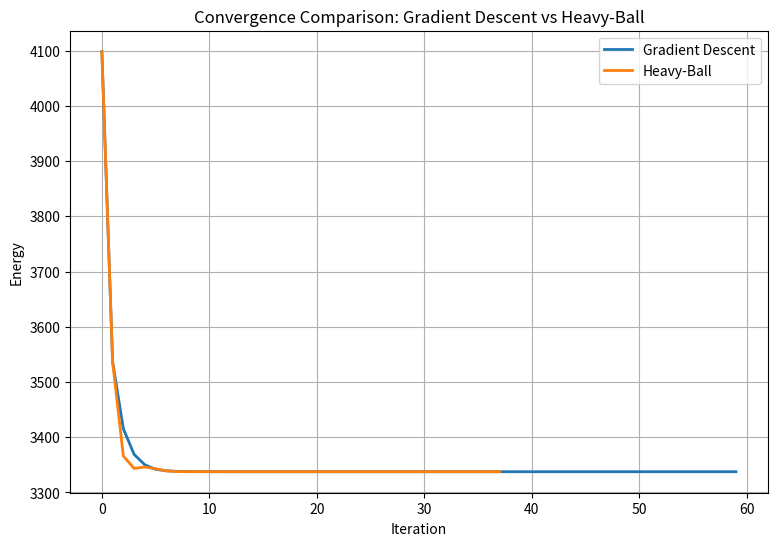

This chart was generated by the following Python code:
import numpy as np
import matplotlib.pyplot as plt

# -----------------------------------
# Fixed points
# -----------------------------------
start = np.array([5.0, 10.0])
destination = np.array([90.0, 85.0])

X_initial = np.array([
    25.0, 25.0,
    35.0, 72.0,
    60.0, 72.0,
    75.0, 80.0
])

# -----------------------------------
# Constraint bounds
# -----------------------------------
lower = np.array([
    0.0, 0.0,
    0.0, 70.0,
    55.0, 70.0,
    60.0, 0.0
])

upper = np.array([
    30.0, 100.0,
    35.0, 100.0,
    100.0, 100.0,
    100.0, 100.0
])

battery_capacity = 4500.0


# -----------------------------------
# Energy function
# -----------------------------------
def energy_objective(X):

    path = np.vstack([
        start,
        X.reshape(-1, 2),
        destination
    ])

    differences = path[1:] - path[:-1]

    return np.sum(differences**2)


# -----------------------------------
# Gradient
# -----------------------------------
def energy_gradient(X):

    path = np.vstack([
        start,
        X.reshape(-1, 2),
        destination
    ])

    gradient = []

    for i in range(1, len(path) - 1):

        grad_point = (
            4 * path[i]
            - 2 * path[i - 1]
            - 2 * path[i + 1]
        )

        gradient.extend(grad_point)

    return np.array(gradient)


# -----------------------------------
# Constraint handling
# -----------------------------------
def project_spatial(X):

    return np.minimum(
        np.maximum(X, lower),
        upper
    )


def enforce_constraints(X_current, X_candidate):

    X_feasible = project_spatial(X_candidate)

    while energy_objective(X_feasible) > battery_capacity:

        X_feasible = 0.5 * (
            X_current + X_feasible
        )

    return X_feasible


# -----------------------------------
# Gradient Descent
# -----------------------------------
def gradient_descent(
    X_initial,
    alpha=0.1,
    tolerance=1e-6,
    max_iterations=10000
):

    X = X_initial.copy()

    history = [energy_objective(X)]

    for iteration in range(1, max_iterations + 1):

        gradient = energy_gradient(X)

        X_candidate = X - alpha * gradient

        X_new = enforce_constraints(
            X,
            X_candidate
        )

        history.append(
            energy_objective(X_new)
        )

        if np.linalg.norm(X_new - X) < tolerance:
            return X_new, history, iteration

        X = X_new

    return X, history, max_iterations


# -----------------------------------
# Heavy-Ball
# -----------------------------------
def heavy_ball(
    X_initial,
    alpha=0.1,
    beta=0.4,
    tolerance=1e-6,
    max_iterations=10000
):

    X_previous = X_initial.copy()
    X = X_initial.copy()

    history = [energy_objective(X)]

    for iteration in range(1, max_iterations + 1):

        gradient = energy_gradient(X)

        momentum = beta * (
            X - X_previous
        )

        X_candidate = (
            X
            - alpha * gradient
            + momentum
        )

        X_new = enforce_constraints(
            X,
            X_candidate
        )

        history.append(
            energy_objective(X_new)
        )

        if np.linalg.norm(X_new - X) < tolerance:
            return X_new, history, iteration

        X_previous = X
        X = X_new

    return X, history, max_iterations


# -----------------------------------
# Run algorithms
# -----------------------------------
X_gd, gd_history, gd_iterations = gradient_descent(
    X_initial
)

X_hb, hb_history, hb_iterations = heavy_ball(
    X_initial
)


# -----------------------------------
# Convergence graph
# -----------------------------------
plt.figure(figsize=(9, 6))

plt.plot(
    gd_history,
    linewidth=2,
    label="Gradient Descent"
)

plt.plot(
    hb_history,
    linewidth=2,
    label="Heavy-Ball"
)

plt.xlabel("Iteration")
plt.ylabel("Energy")

plt.title(
    "Convergence Comparison: "
    "Gradient Descent vs Heavy-Ball"
)

plt.grid(True)
plt.legend()

plt.show()


# -----------------------------------
# Print comparison
# -----------------------------------
print("Gradient Descent iterations:", gd_iterations)
print("Heavy-Ball iterations:", hb_iterations)

print(
    "GD final energy:",
    round(gd_history[-1], 4)
)

print(
    "Heavy-Ball final energy:",
    round(hb_history[-1], 4)
)
